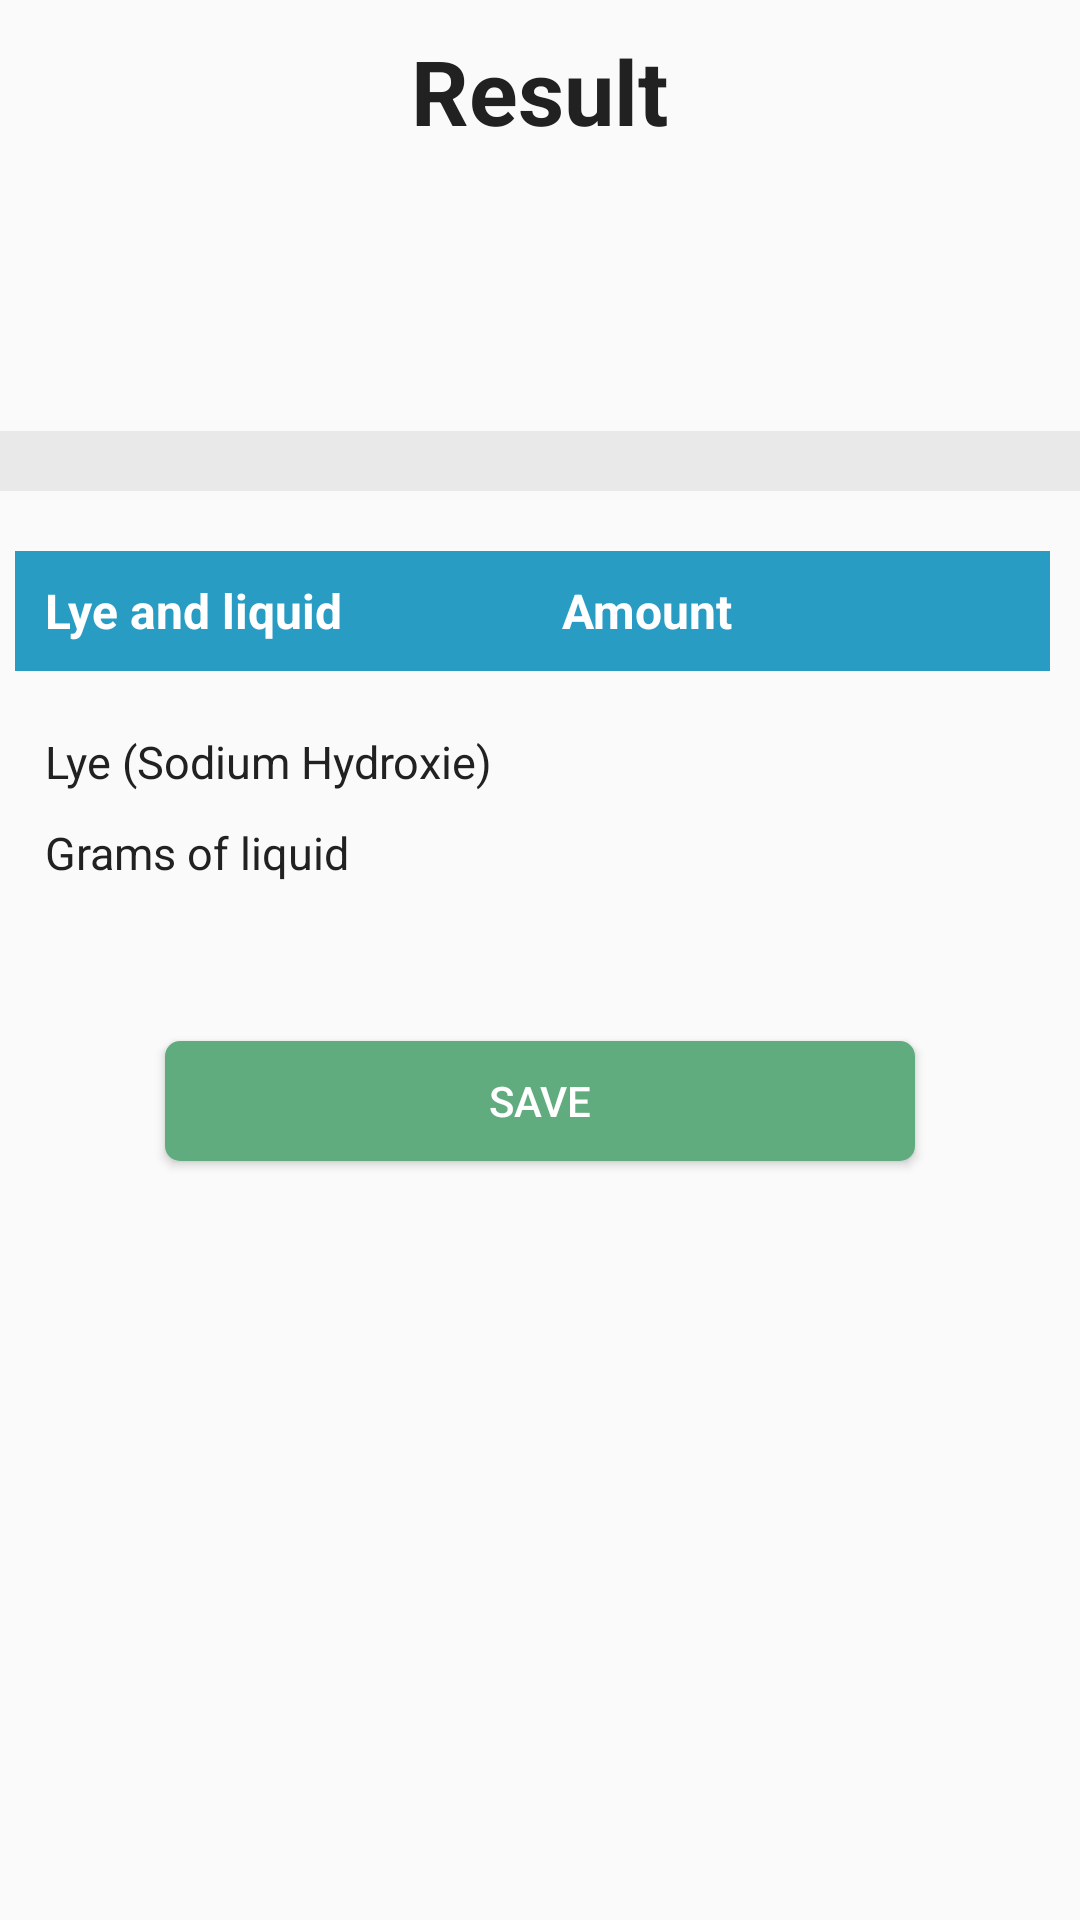

Write the Android layout XML for this screen, with the resource values it uses.
<!-- AndroidManifest.xml: application theme AppTheme.NoActionBar -->
<!-- res/layout/bahanfraghasil.xml -->
<?xml version="1.0" encoding="utf-8"?>
<LinearLayout
    xmlns:android="http://schemas.android.com/apk/res/android"
    android:layout_width="match_parent"
    android:layout_height="match_parent"
    android:orientation="vertical">

    <ScrollView
        android:layout_width="match_parent"
        android:layout_height="match_parent">

    <LinearLayout
        android:layout_width="match_parent"
        android:layout_height="match_parent"
        android:orientation="vertical"
        android:layout_marginBottom="30dp">

        <LinearLayout
            android:layout_width="match_parent"
            android:layout_height="wrap_content"
            android:layout_margin="10dp"
            android:gravity="center"
            android:orientation="vertical">

            <TextView
                android:layout_width="wrap_content"
                android:layout_height="wrap_content"
                android:layout_gravity="center"
                android:text="Result"
                android:textColor="@color/hitam"
                android:textSize="30dp"
                android:textStyle="bold" />

            <TextView
                android:id="@+id/judul"
                android:layout_width="wrap_content"
                android:layout_height="match_parent"
                android:layout_marginTop="20dp"
                android:textColor="@color/hitam"
                android:textSize="16dp"
                android:textStyle="bold" />


        </LinearLayout>

    <LinearLayout
        android:layout_width="match_parent"
        android:layout_height="wrap_content"
        android:orientation="horizontal"
        android:gravity="center_horizontal">

        <TextView
            android:id="@+id/jenis"
            android:layout_width="wrap_content"
            android:layout_height="wrap_content"
            android:layout_marginLeft="10dp"
            android:textSize="16dp"
            android:textColor="@color/hitam"/>

    </LinearLayout>

    <LinearLayout
        android:layout_marginTop="20dp"
        android:layout_width="match_parent"
        android:layout_height="20dp"
        android:background="@color/abu"
        >

    </LinearLayout>


    <LinearLayout
        android:layout_width="match_parent"
        android:layout_height="40dp"
        android:layout_marginLeft="5dp"
        android:layout_marginTop="20dp"
        android:layout_marginRight="10dp"
        android:layout_marginBottom="20dp"
        android:background="@color/colorPrimary"
        android:gravity="center"
        android:weightSum="2">

        <RelativeLayout
            android:layout_width="50dp"
            android:layout_height="wrap_content"
            android:layout_marginLeft="10dp"
            android:orientation="horizontal"
            android:layout_weight="1"
            >

            <TextView
                android:layout_width="wrap_content"
                android:layout_height="wrap_content"
                android:textColor="@color/putih"
                android:text="Lye and liquid"
                android:textSize="16dp"
                android:textStyle="bold"/>

        </RelativeLayout>

        <RelativeLayout
            android:layout_width="50dp"
            android:layout_height="wrap_content"
            android:orientation="horizontal"
            android:layout_marginLeft="10dp"
            android:layout_weight="1"
            >

            <TextView
                android:layout_gravity="center"
                android:layout_width="wrap_content"
                android:layout_height="wrap_content"
                android:textColor="@color/putih"
                android:text="Amount"
                android:textSize="16dp"
                android:textStyle="bold"/>

        </RelativeLayout>

    </LinearLayout>

    <LinearLayout
        android:layout_width="match_parent"
        android:layout_height="wrap_content"
        android:layout_marginLeft="15dp"
        android:layout_marginRight="20dp"
        android:orientation="horizontal"
        android:weightSum="2">

        <LinearLayout
            android:layout_width="0dp"
            android:layout_height="wrap_content"
            android:layout_weight="1"
            android:orientation="vertical">

            <TextView
                android:text="Lye (Sodium Hydroxie)"
                android:layout_width="wrap_content"
                android:layout_height="wrap_content"
                android:layout_marginBottom="10dp"
                android:textSize="15dp"
                android:textColor="@color/hitam"
                />

            <TextView
                android:text="Grams of liquid"
                android:layout_width="wrap_content"
                android:layout_height="wrap_content"
                android:layout_marginBottom="10dp"
                android:textSize="15dp"
                android:textColor="@color/hitam"
                />


        </LinearLayout>

        <LinearLayout
            android:layout_width="0dp"
            android:layout_height="wrap_content"
            android:layout_weight="1"
            android:orientation="vertical">

            <TextView
                android:id="@+id/lye"
                android:layout_width="wrap_content"
                android:layout_height="wrap_content"
                android:layout_marginLeft="5dp"
                android:layout_marginBottom="10dp"
                android:textSize="16dp"
                android:textColor="@color/hitam"
                />

            <TextView
                android:id="@+id/gram"
                android:layout_width="wrap_content"
                android:layout_height="wrap_content"
                android:layout_marginLeft="5dp"
                android:layout_marginBottom="10dp"
                android:textSize="16dp"
                android:textColor="@color/hitam"
                />

        </LinearLayout>

    </LinearLayout>


    <Button
        android:id="@+id/simpan"
        android:layout_width="250dp"
        android:layout_height="40dp"
        android:layout_gravity="center"
        android:layout_marginTop="40dp"
        android:background="@drawable/buttonselectorgreen"
        android:text="Save"
        android:textColor="@color/putih"/>

    <LinearLayout
        android:layout_marginTop="40dp"
        android:layout_width="match_parent"
        android:layout_height="match_parent"
        android:background="@color/abu"
        >

    </LinearLayout>

    </LinearLayout>

    </ScrollView>

</LinearLayout>
<!-- resources referenced by this layout -->
<resources>
  <color name="abu">#e9e9e9</color>
  <color name="colorPrimary">#299CC4</color>
  <color name="hitam">#212121</color>
  <color name="putih">#ffffff</color>
  <!-- drawable buttonselectorgreen (drawable) -->
  <?xml version="1.0" encoding="utf-8"?>
  <selector xmlns:android="http://schemas.android.com/apk/res/android">
  
      <item>
          <shape android:shape="rectangle">
              <solid android:color="@color/hijau"/>
  
              
              <corners android:radius="5dp" />
          </shape>
      </item>
  </selector>
  <style name="AppTheme.NoActionBar">
          <item name="windowActionBar">false</item>
          <item name="windowNoTitle">true</item>
          <item name="colorPrimary">@color/colorPrimary</item>
          <item name="colorPrimaryDark">@color/colorPrimaryDark</item>
          <item name="android:textColor">@color/hitam</item>
      </style>
  <color name="hijau">#61ac7f</color>
  <color name="colorPrimaryDark">#1983A6</color>
</resources>
